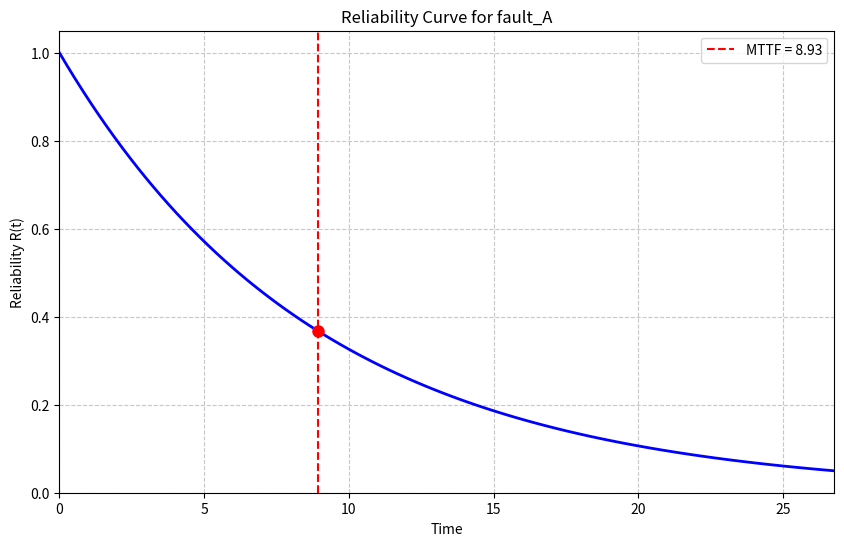

The matplotlib source for this figure: (Note: this script raises an exception after producing the figure.)
"""
Dynamic Reliability Analysis for NPP Fault Monitoring.

This module implements the dynamic reliability analysis methods described in the research paper:
"Intelligent Fault Monitoring and Reliability Analysis in Safety-Critical Systems of 
Nuclear Power Plants Using SIAO-CNN-ORNN"

It includes functions for calculating:
- Failure rates
- Mean Time To Failure (MTTF)
- Dynamic reliability using e^(-T/MTTF) formula
- Reliability curves over time
"""

import numpy as np
import pandas as pd
import matplotlib.pyplot as plt
from scipy.stats import weibull_min
import os

def calculate_failure_rate(failure_count, operating_time):
    """
    Calculate failure rate based on number of failures and operating time.
    
    Args:
        failure_count: Number of failures observed
        operating_time: Total operating time
        
    Returns:
        float: Failure rate (failures per unit time)
    """
    if operating_time <= 0:
        return np.nan
    
    return failure_count / operating_time

def calculate_mttf(failure_rate):
    """
    Calculate Mean Time To Failure (MTTF) from failure rate.
    
    Args:
        failure_rate: Failure rate (failures per unit time)
        
    Returns:
        float: MTTF (mean time to failure)
    """
    if failure_rate <= 0:
        return np.inf
    
    return 1.0 / failure_rate

def calculate_dynamic_reliability(time, mttf):
    """
    Calculate dynamic reliability using e^(-T/MTTF) formula.
    
    Args:
        time: Time point for reliability calculation
        mttf: Mean Time To Failure
        
    Returns:
        float: Reliability at the specified time
    """
    if mttf <= 0:
        return 0.0
    
    return np.exp(-time / mttf)

def calculate_reliability_curve(mttf, time_points=None):
    """
    Calculate reliability curve over a range of time points.
    
    Args:
        mttf: Mean Time To Failure
        time_points: Array of time points for calculation (if None, generates 100 points from 0 to 3*MTTF)
        
    Returns:
        tuple: (time_points, reliability_values)
    """
    if time_points is None:
        # Generate time points from 0 to 3*MTTF (or 100 if MTTF is infinite)
        max_time = 100 if np.isinf(mttf) else 3 * mttf
        time_points = np.linspace(0, max_time, 100)
    
    reliability_values = np.array([calculate_dynamic_reliability(t, mttf) for t in time_points])
    
    return time_points, reliability_values

def extract_fault_events(data, fault_column, fault_value):
    """
    Extract fault events from data.
    
    Args:
        data: DataFrame containing fault data
        fault_column: Column name containing fault information
        fault_value: Value indicating the fault of interest
        
    Returns:
        DataFrame: Filtered data containing only the specified fault events
    """
    return data[data[fault_column] == fault_value]

def analyze_fault_sequence(fault_data, time_col='time000000000'):
    """
    Analyze sequence of fault occurrences to calculate failure statistics.
    
    Args:
        fault_data: DataFrame containing fault events
        time_col: Column name containing time information
        
    Returns:
        dict: Dictionary containing failure statistics
    """
    if fault_data.empty:
        return {
            'failure_count': 0,
            'total_time': 0,
            'failure_rate': 0,
            'mttf': np.inf,
            'failure_times': [],
            'time_between_failures': []
        }
    
    # Sort by time
    fault_data = fault_data.sort_values(by=time_col)
    
    # Extract time values
    times = fault_data[time_col].values
    
    # Calculate time between failures
    time_between_failures = np.diff(times)
    
    # Calculate total operating time
    total_time = times[-1] - times[0] if len(times) > 1 else 0
    
    # Calculate failure count and rate
    failure_count = len(fault_data)
    failure_rate = calculate_failure_rate(failure_count, total_time) if total_time > 0 else 0
    
    # Calculate MTTF
    mttf = calculate_mttf(failure_rate)
    
    return {
        'failure_count': failure_count,
        'total_time': total_time,
        'failure_rate': failure_rate,
        'mttf': mttf,
        'failure_times': times,
        'time_between_failures': time_between_failures
    }

def fit_weibull_distribution(time_between_failures):
    """
    Fit Weibull distribution to time between failures data.
    
    Args:
        time_between_failures: Array of time intervals between failures
        
    Returns:
        tuple: (shape, scale) parameters of the Weibull distribution
    """
    if len(time_between_failures) < 2:
        return None, None
    
    try:
        # Fit Weibull distribution
        shape, loc, scale = weibull_min.fit(time_between_failures, floc=0)
        return shape, scale
    except:
        return None, None

def analyze_reliability(data, fault_column='predicted', fault_value=None, time_col='time000000000'):
    """
    Perform comprehensive reliability analysis for a specific fault type.
    
    Args:
        data: DataFrame containing fault data
        fault_column: Column name containing fault information
        fault_value: Value indicating the fault of interest
        time_col: Column name containing time information
        
    Returns:
        dict: Dictionary containing reliability analysis results
    """
    # Extract fault events
    fault_data = extract_fault_events(data, fault_column, fault_value) if fault_value else data
    
    # Analyze fault sequence
    fault_stats = analyze_fault_sequence(fault_data, time_col)
    
    # Fit Weibull distribution
    shape, scale = fit_weibull_distribution(fault_stats['time_between_failures'])
    
    # Calculate reliability curve
    time_points, reliability_values = calculate_reliability_curve(fault_stats['mttf'])
    
    # Return comprehensive results
    results = {
        'fault_type': fault_value,
        'failure_count': fault_stats['failure_count'],
        'total_time': fault_stats['total_time'],
        'failure_rate': fault_stats['failure_rate'],
        'mttf': fault_stats['mttf'],
        'weibull_shape': shape,
        'weibull_scale': scale,
        'time_points': time_points,
        'reliability_values': reliability_values
    }
    
    return results

def generate_reliability_report(reliability_results, fault_type=None):
    """
    Generate a text report of reliability analysis results.
    
    Args:
        reliability_results: Dictionary containing reliability analysis results
        fault_type: Optional fault type name for the report title
        
    Returns:
        str: Formatted text report
    """
    title = f"Reliability Analysis Report for {fault_type}" if fault_type else "Reliability Analysis Report"
    
    report = [
        title,
        "=" * len(title),
        "",
        f"Failure Count: {reliability_results['failure_count']}",
        f"Total Operating Time: {reliability_results['total_time']:.2f} units",
        f"Failure Rate: {reliability_results['failure_rate']:.6f} failures per time unit",
        f"Mean Time To Failure (MTTF): {reliability_results['mttf']:.2f} time units",
        ""
    ]
    
    # Add Weibull distribution parameters if available
    if reliability_results['weibull_shape'] is not None:
        report.extend([
            "Weibull Distribution Parameters:",
            f"  Shape (β): {reliability_results['weibull_shape']:.4f}",
            f"  Scale (η): {reliability_results['weibull_scale']:.4f}",
            ""
        ])
    
    # Add reliability values at specific time points
    report.append("Reliability at Key Time Points:")
    
    # Select a few representative time points
    time_indices = [0, 24, 49, 74, 99]  # 0%, 25%, 50%, 75%, 100% of the time range
    for idx in time_indices:
        if idx < len(reliability_results['time_points']):
            t = reliability_results['time_points'][idx]
            r = reliability_results['reliability_values'][idx]
            report.append(f"  Time {t:.2f}: {r:.4f}")
    
    return "\n".join(report)

def plot_reliability_curve(reliability_results, title=None, save_path=None):
    """
    Plot reliability curve from reliability analysis results.
    
    Args:
        reliability_results: Dictionary containing reliability analysis results
        title: Optional title for the plot
        save_path: Optional path to save the plot
        
    Returns:
        matplotlib.figure.Figure: The generated figure
    """
    # Create figure
    fig, ax = plt.subplots(figsize=(10, 6))
    
    # Plot reliability curve
    ax.plot(
        reliability_results['time_points'],
        reliability_results['reliability_values'],
        'b-',
        linewidth=2
    )
    
    # Add MTTF vertical line
    if not np.isinf(reliability_results['mttf']):
        ax.axvline(
            x=reliability_results['mttf'],
            color='r',
            linestyle='--',
            label=f"MTTF = {reliability_results['mttf']:.2f}"
        )
        
        # Add point at (MTTF, e^-1)
        ax.plot(
            [reliability_results['mttf']],
            [np.exp(-1)],
            'ro',
            markersize=8
        )
    
    # Set labels and title
    ax.set_xlabel('Time')
    ax.set_ylabel('Reliability R(t)')
    
    if title:
        ax.set_title(title)
    else:
        fault_type = reliability_results.get('fault_type', 'Unknown')
        ax.set_title(f"Reliability Curve for {fault_type}")
    
    # Set axis limits
    ax.set_xlim(0, max(reliability_results['time_points']))
    ax.set_ylim(0, 1.05)
    
    # Add grid
    ax.grid(True, linestyle='--', alpha=0.7)
    
    # Add legend
    ax.legend()
    
    # Save figure if path is provided
    if save_path:
        # Create directory if it doesn't exist
        os.makedirs(os.path.dirname(save_path), exist_ok=True)
        plt.savefig(save_path, dpi=300, bbox_inches='tight')
    
    return fig

# Example usage
if __name__ == "__main__":
    # Generate sample fault data
    np.random.seed(42)
    times = np.sort(np.random.uniform(0, 100, 10))
    fault_data = pd.DataFrame({
        'time000000000': times,
        'predicted': ['fault_A'] * len(times)
    })
    
    # Perform reliability analysis
    results = analyze_reliability(fault_data, fault_value='fault_A')
    
    # Generate report
    report = generate_reliability_report(results, fault_type='fault_A')
    print(report)
    
    # Plot reliability curve
    plot_reliability_curve(results, save_path='reliability_curve.png')
    
    print("Example completed. Check 'reliability_curve.png' for the plot.")
